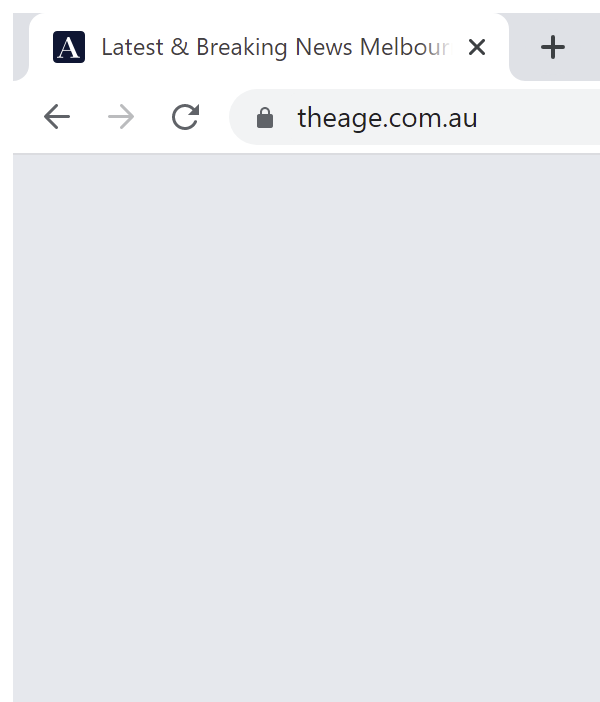
Workflow: ModernUI

Step 1: Attach Browser 'chrome.exe Orchestrator' in window 'Latest & Breaking News Melbourne, Victoria | The Age' (chrome.exe)

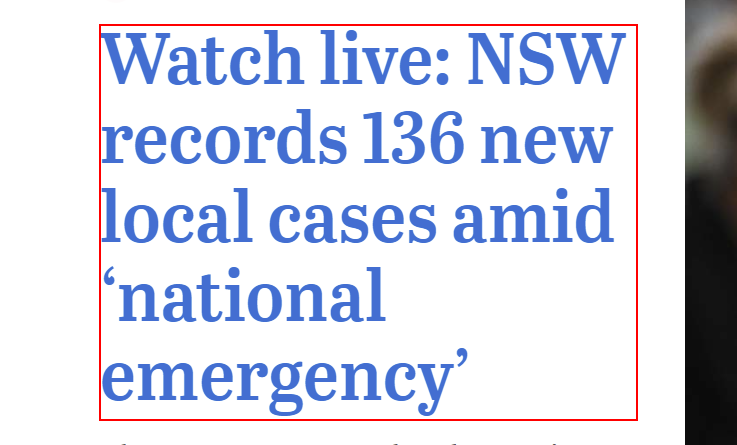
Step 2: click on the link 'Watch live: NSW records 136 new local cases amid ‘national emerg*'

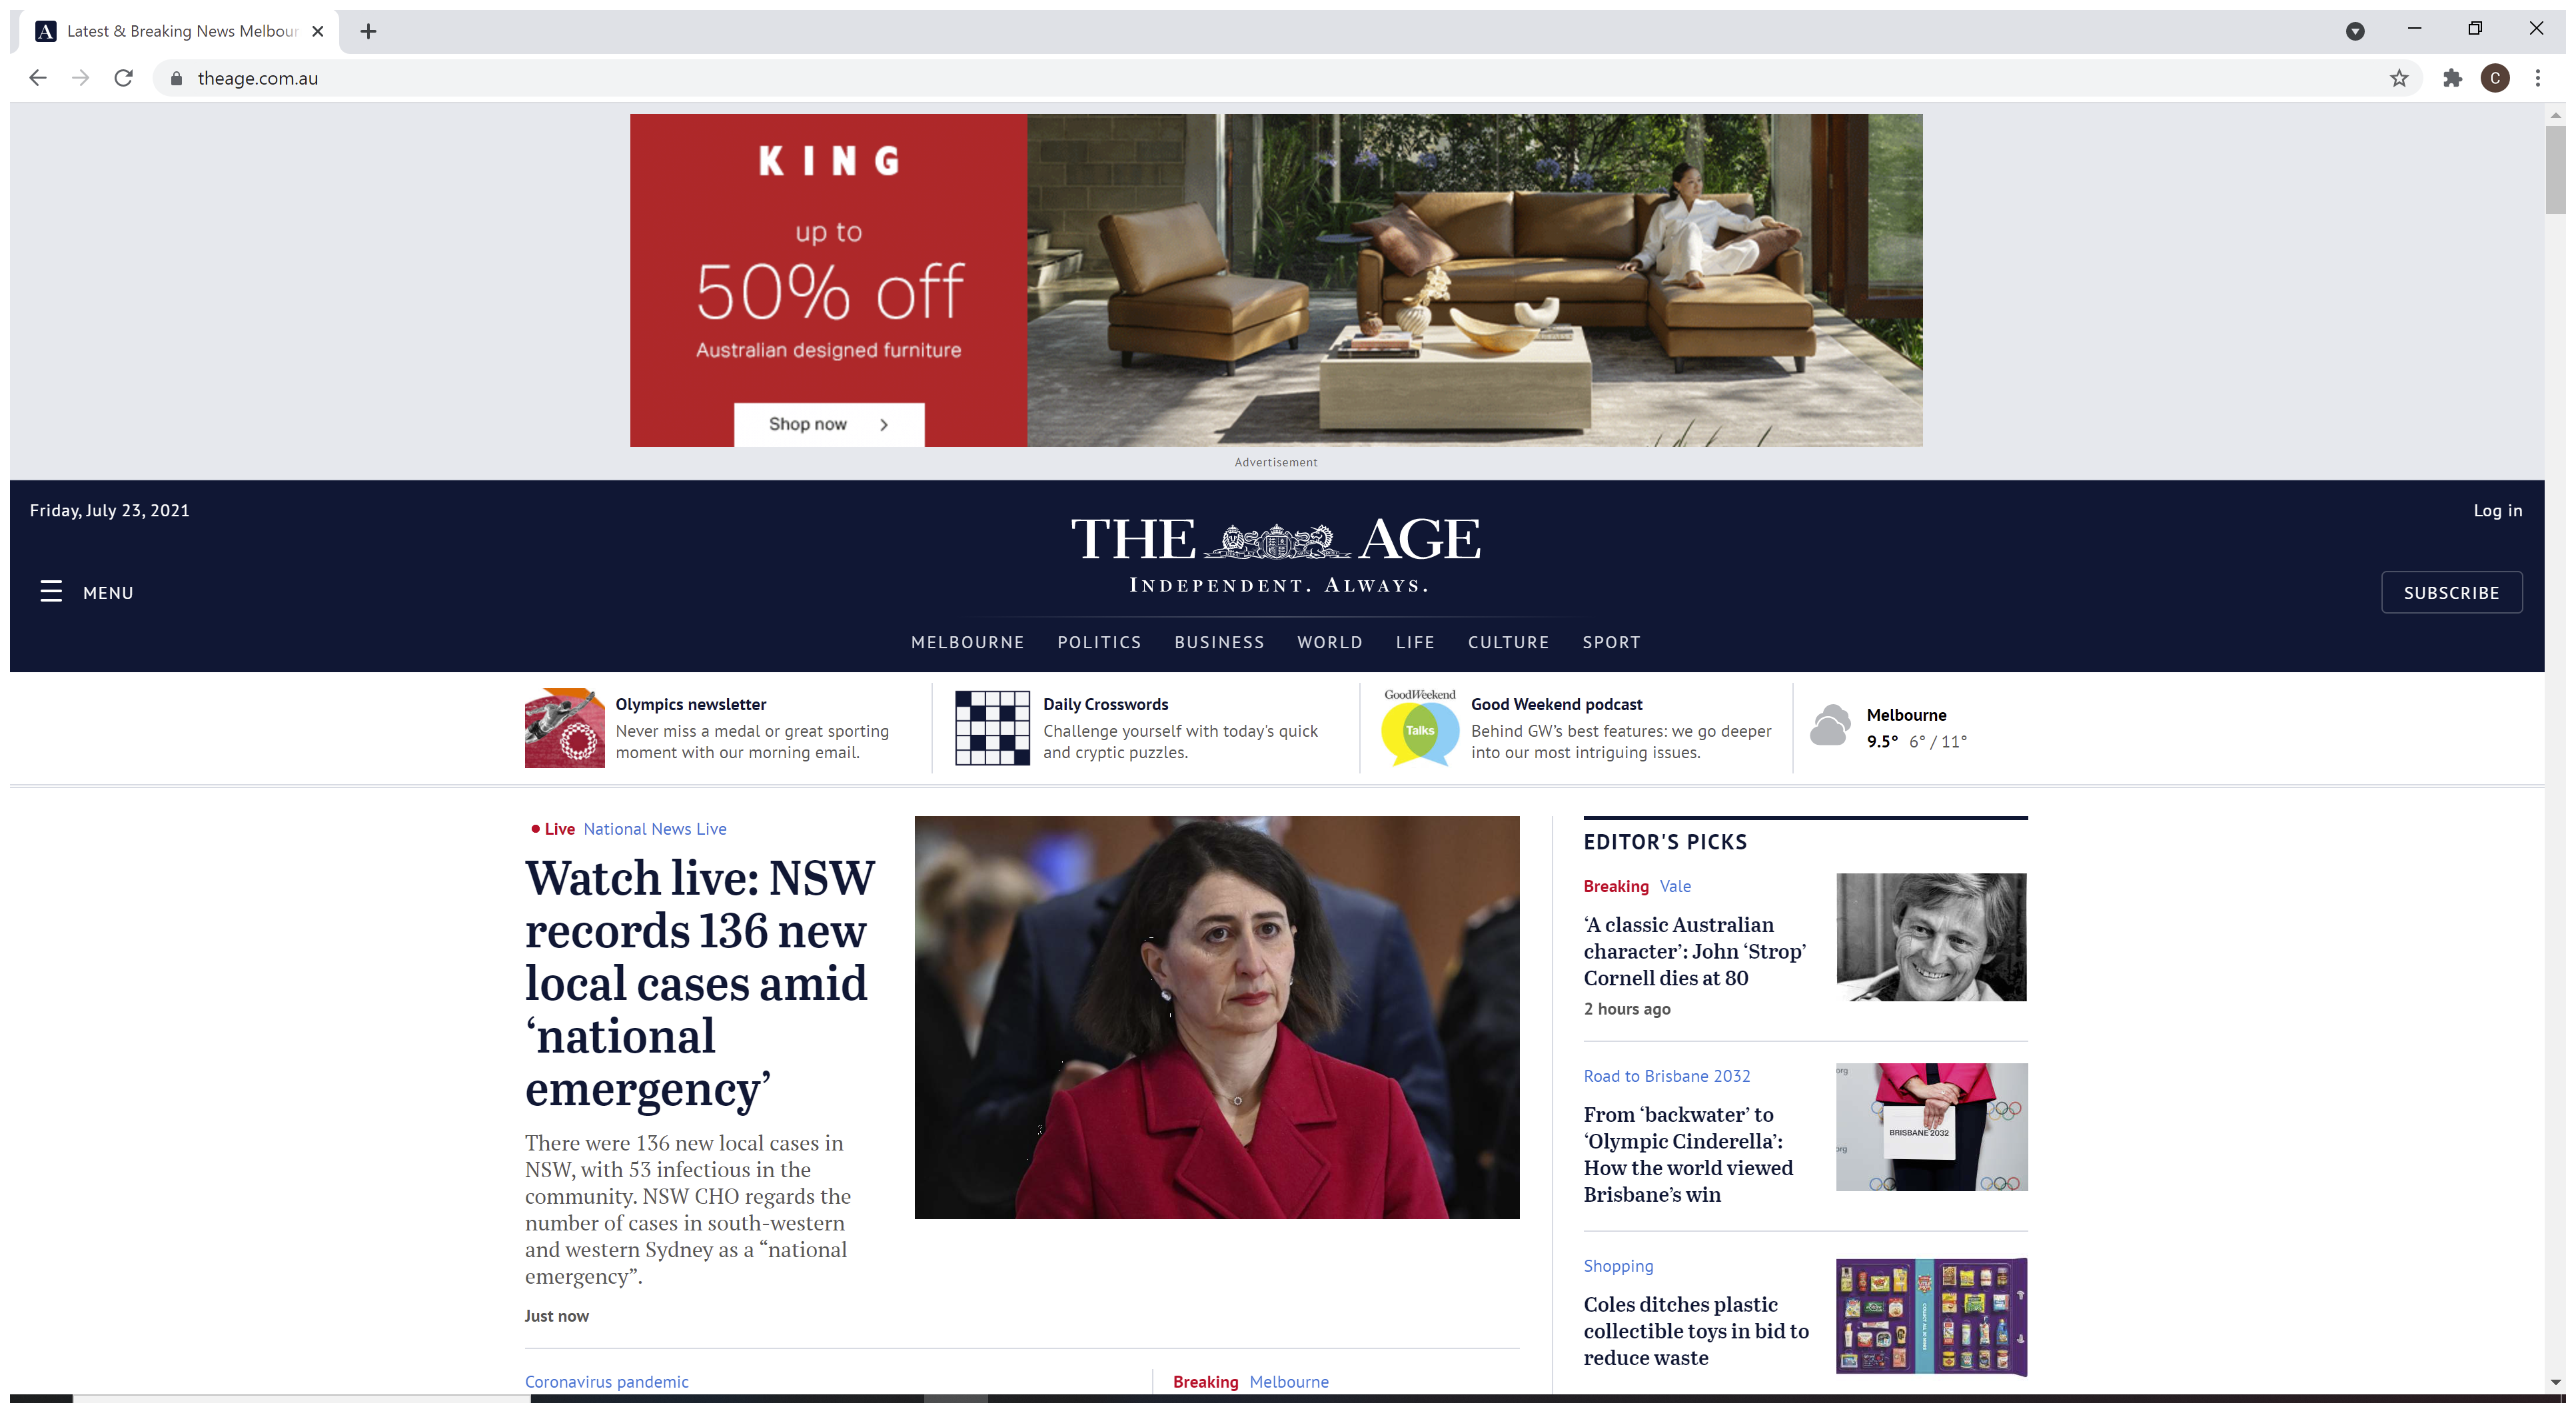
Step 3: Use Browser Chrome: Latest & Breaking News Melbourne, Victoria | The Age in window 'Latest & Breaking News Melbourne, Victoria | The Age' (chrome.exe)